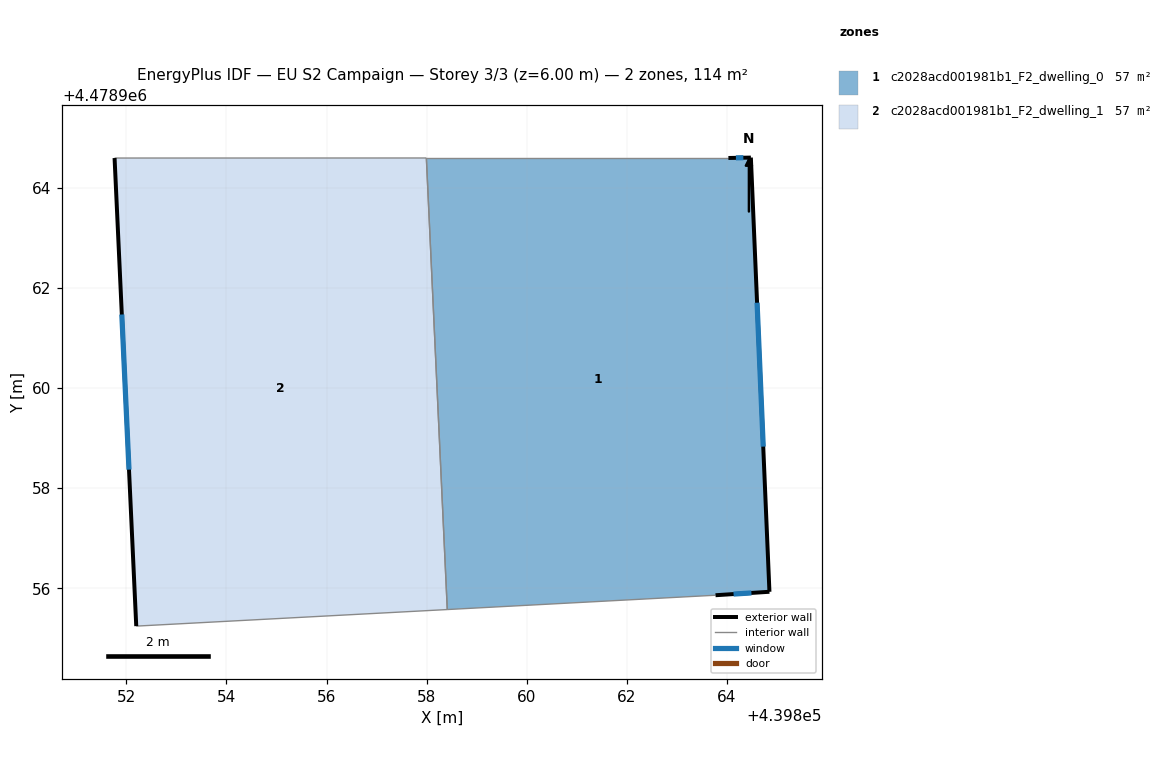
=== STOREY PLAN SPEC (per zone: floor XY polygon, exterior-wall plan segments, windows/doors) ===
zone 1: c2028acd001981b1_F2_dwelling_0  (57.2 m²)
  floor: (439864.48, 4478964.60) (439864.85, 4478955.93) (439863.77, 4478955.86) (439858.41, 4478955.58) (439857.99, 4478964.60) (439864.03, 4478964.60)
  exterior wall: (439863.77, 4478955.86) – (439864.85, 4478955.93)  [1.1 m]
    window: (439864.13, 4478955.89) – (439864.49, 4478955.91)  [0.4 m²]
  exterior wall: (439864.48, 4478964.60) – (439864.03, 4478964.60)  [0.4 m]
    window: (439864.33, 4478964.60) – (439864.18, 4478964.60)  [0.1 m²]
  exterior wall: (439864.85, 4478955.93) – (439864.48, 4478964.60)  [8.7 m]
    window: (439864.72, 4478958.83) – (439864.60, 4478961.70)  [2.9 m²]
  interior walls: 3
zone 2: c2028acd001981b1_F2_dwelling_1  (57.2 m²)
  floor: (439857.99, 4478964.60) (439858.41, 4478955.58) (439852.20, 4478955.25) (439851.77, 4478964.59)
  exterior wall: (439851.77, 4478964.59) – (439852.20, 4478955.25)  [9.4 m]
    window: (439851.91, 4478961.47) – (439852.05, 4478958.37)  [3.1 m²]
  interior walls: 3

=== DERIVED (storey summary) ===
Building: EU S2 Campaign
Storey: 3 of 3  (floor level z = 6.00 m)
Storey gross floor area: 114.4 m²
Zones on this storey: 2
  - c2028acd001981b1_F2_dwelling_0: floor 57.2 m²; exterior wall 10.2 m (30.6 m²); 3 window(s) 3.4 m²; WWR 11.0%
  - c2028acd001981b1_F2_dwelling_1: floor 57.2 m²; exterior wall 9.4 m (28.1 m²); 1 window(s) 3.1 m²; WWR 11.0%
Zone adjacency (shared interzone walls):
  - c2028acd001981b1_F2_dwelling_0 ↔ c2028acd001981b1_F2_dwelling_1